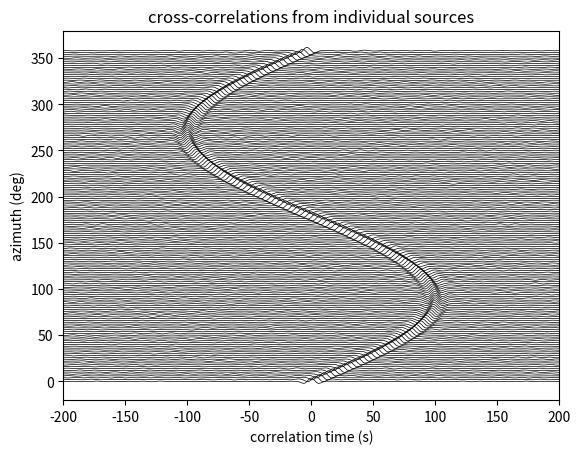
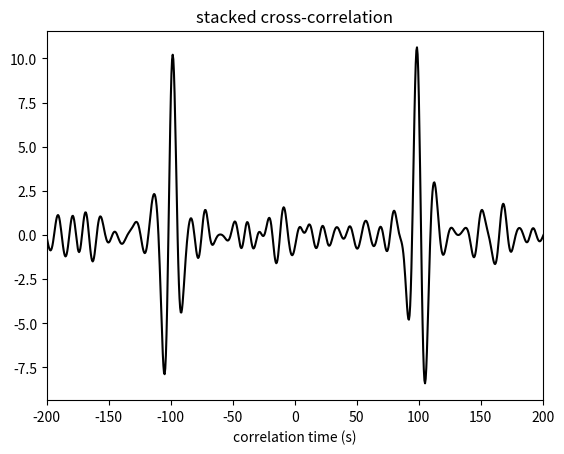
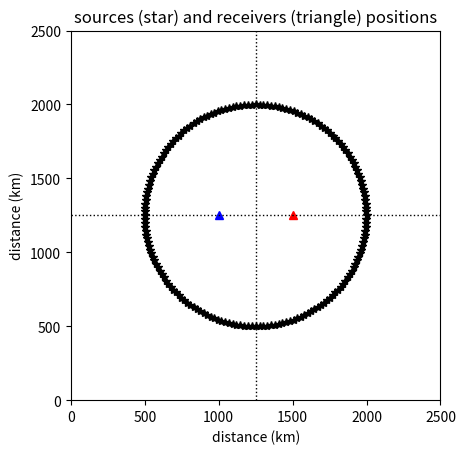

Python code for these plots, in order:
import numpy as np
from scipy import signal
import matplotlib.pyplot as plt


#------------------ plotting mode
%matplotlib widget
#----------------------------


plt.close('all')


#------------------------------------------------
# subroutines for generating impulsive sgnal and noise
#------------------------------------------------

#-------------------------- single Ricker pulse

def one_ricker(t,delay,f):
    a = np.pi*np.pi*f*f*(t-delay)**2
    return (1-2*a)*np.exp(-a)

#-------------------------- random signal as sum of many Ricker pulses
dt = 0.5
f = .07             # ricker frequency
n_rick = 25

trick = np.arange(-n_rick,n_rick)*dt
rick0 = one_ricker(trick,0,f)

def fast_random_rickers(t,nsig,delay,f,lam,nt,dt):
    a = 2*np.random.rand(nsig)-1
    r = np.random.rand(nsig)
    dts = -np.log(r)/lam
    ts = np.cumsum(dts)-250
    tmax = nt*dt
    drange = 1/f
    u = 0*t
    for i in range (0, nsig):
        delI = ts[i]+delay
        if delI > tmax:
            break
        dif_t = np.around((t-delI)/dt)
        i_dif_t = dif_t.astype(int)
        idx = (i_dif_t>-n_rick) & (i_dif_t<n_rick)
        ii = np.around((t[idx]-delI)/dt)
        iii = ii.astype(int)+n_rick
        u[idx] = u[idx] + a[i]*rick0[iii]
    return u


        

#------------------------------------------------
# defining parmeters

dist = 500
vel = 5

npt = 5000
nsig = 8000
lam = .3


#dt = 0.5
#f = .07             # ricker frequency

#------------------------------------------------
delay1 = 150;

#..............................

t = np.arange(npt)
t = dt*t

tcc = np.arange(-(npt-1),npt)
tcc = dt*tcc

ccsum = 0*tcc

#------------------------------------------------
# computing plotting individual cross-correlations
#..............................
plt.figure()

#..............................
for i in range (0, 180):
    ang = i*2
    if ( int(ang/30) == ang/30) :
        print(ang)
    angr = np.pi*ang/180
    delay2 = delay1 + dist*np.sin(angr)/vel

#--------------------------------- deterministic (impulsive) source in time
#    sig1 = one_ricker(t,delay1,f)
#    sig2 = one_ricker(t,delay2,f)

#--------------------------------- random (continuous) source in time
    seed = np.random.randint(100000,size=1)
    
    np.random.seed(seed)
    sig1 = fast_random_rickers(t,nsig,delay1,f,lam,npt,dt)
    np.random.seed(seed)
    sig2 = fast_random_rickers(t,nsig,delay2,f,lam,npt,dt)
    

    cc = signal.correlate(sig2,sig1,'full')/np.sqrt(np.sum(sig2**2)*np.sum(sig1**2))

    plt.plot(tcc,ang+3.6*cc,'k',linewidth=.5)
    
    ccsum = ccsum + cc

plt.xlim(-200,200)

plt.title('cross-correlations from individual sources')
plt.xlabel('correlation time (s)')
plt.ylabel('azimuth (deg)')

plt.show()



#------------------------------------------------
# plotting stacked cross-correlation
#..............................

plt.figure()

plt.plot(tcc,ccsum,'k')
plt.xlim(-200,200)

plt.title('stacked cross-correlation')
plt.xlabel('correlation time (s)')

plt.show()


#------------------------------------------------
# plotting source-station geometry
#..............................

plt.figure()

plt.axes().set_aspect('equal')


y = 1250
x = 1500
plt.plot(x,y,'r^')
x = 1000
plt.plot(x,y,'b^')


#..............................
for i in range (0, 180):
    ang = i*2
    angr = np.pi*ang/180
    x = 1250 + 750*np.sin(angr)
    y = 1250 + 750*np.cos(angr)
    plt.plot(x,y,'k*')
    
plt.ylim(0,2500)
plt.xlim(0,2500)

plt.axhline(y=1250,color='k',linestyle=':',linewidth=1)
plt.axvline(x=1250,color='k',linestyle=':',linewidth=1)

plt.title('sources (star) and receivers (triangle) positions')
plt.xlabel('distance (km)')
plt.ylabel('distance (km)')


plt.show()







